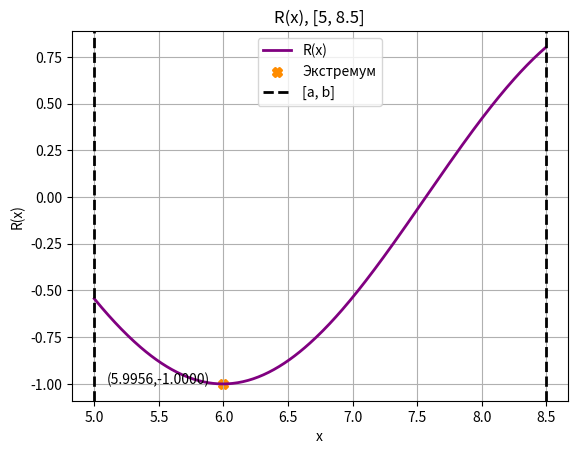

Source code (Python):
import math
import numpy as np
import matplotlib.pyplot as plt

a, b = 5, 8.5
A, B, C, D = 1, 1, 5, 1
epsilon = 0.02


def R(x):
    return D * np.sin(A * (x**B) + C)


def ExtrFind(func, a, b, c, epsilon, max_iter=10000):
    iteration = 0
    while abs(c - a) > epsilon and iteration < max_iter:
        a_, b_, c_ = func(a), func(b), func(c)
        denominator = (b - c) * a_ + (c - a) * b_ + (a - b) * c_

        if abs(denominator) < 1e-12:
            # БМВ, поэтому чутка добавляем смещение
            a += 1e-12
            c -= 1e-12
            continue

        x = (
            0.5
            * ((b**2 - c**2) * a_ + (c**2 - a**2) * b_ + (a**2 - b**2) * c_)
            / denominator
        )

        if not (a < x < c):
            x = (a + c) / 2

        if func(x) < func(b):
            if x > b:
                a, b = b, x
            else:
                c, b = b, x
        else:
            if x > b:
                c = x
            else:
                a = x

        iteration += 1

    if iteration == max_iter:
        print("Конец итераций")

    return b, func(b)


x_max, y_max = ExtrFind(R, a, (a + b) / 2, b, epsilon)
print("Экстремум на отрезке:", (x_max, y_max), "\n")

x = np.arange(a, b, 0.01)
y = R(x)

plt.plot(x, y, label="R(x)", linewidth=2, color="purple")
plt.xlabel("x")
plt.ylabel("R(x)")
plt.scatter(x_max, y_max, marker="X", c="darkorange", label="Экстремум", linewidth=2)
plt.annotate(f"({x_max:.4f},{y_max:.4f})", (x_max, y_max), xytext=(x_max - 0.9, y_max))
plt.axvline(a, color="black", linestyle="--", label="[a, b]", linewidth=2)
plt.axvline(b, color="black", linestyle="--", linewidth=2)
plt.legend()
plt.title(f"R(x), [{a}, {b}]")
plt.grid(True)
plt.show()
